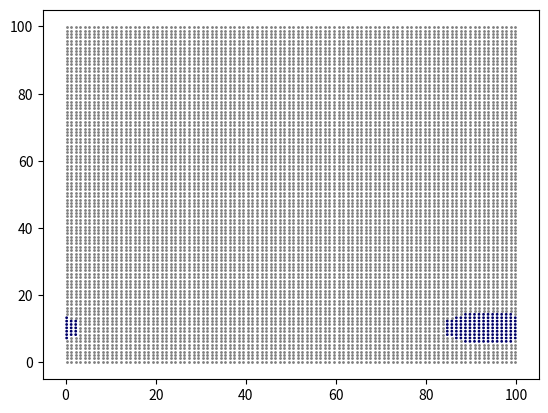

Source code (Python): (Note: this script raises an exception after producing the figure.)
import numpy as np
import matplotlib.pyplot as plt
import random
import logging

class DiscreteRsa2D:
    def __init__(self, box_size, n_pts, a, b, store_path='./'):
        self.logger = logging.getLogger("RVE-Gen")
        self.box_size = box_size
        self.n_pts = n_pts
        xy = np.linspace(-self.box_size / 2, self.box_size + self.box_size / 2, 2*self.n_pts, endpoint=True)
        self.x_grid, self.y_grid = np.meshgrid(xy, xy)
        self.a = a
        self.b = b
        self.n_grains = len(a)
        self.store_path = store_path

    def gen_ellipsoid(self, array, iterator):
        x_grid = self.x_grid
        y_grid = self.y_grid
        a = self.a
        b = self.b
        unoccupied_pts_x, unoccupied_pts_y = np.where(array == 0)
        unoccupied_tuples = [*zip(unoccupied_pts_x, unoccupied_pts_y)]
        unoccupied_area_x = [self.x_grid[unoccupied_tuples_i[0]][unoccupied_tuples_i[1]] for unoccupied_tuples_i in
                             unoccupied_tuples]
        unoccupied_area_y = [self.y_grid[unoccupied_tuples_i[0]][unoccupied_tuples_i[1]] for unoccupied_tuples_i in
                             unoccupied_tuples]

        idx = random.choice(range(len(unoccupied_area_x)))
        x_0 = unoccupied_area_x[idx]
        y_0 = unoccupied_area_y[idx]
        print('x_0_{}: {}, y_0_{}: {}'.format(iterator, x_0, iterator, y_0))
        a = a[iterator]
        b = b[iterator]
        ellipse = np.sqrt((x_grid - x_0) ** 2 / (a ** 2) + (y_grid - y_0) ** 2 / (b ** 2))
        return ellipse, x_0, y_0

    def gen_boundaries(self, points_array):
        box_size = self.box_size
        x_grid = self.x_grid
        y_grid = self.y_grid
        points_array[np.where((x_grid > box_size) & (y_grid > box_size))] = -1
        points_array[(x_grid < box_size) & (y_grid > box_size)] = -2
        points_array[(x_grid < 0) & (y_grid > box_size)] = -3
        points_array[(x_grid < 0) & (y_grid < box_size)] = -4
        points_array[(x_grid > box_size) & (y_grid < box_size)] = -8
        points_array[(x_grid > box_size) & (y_grid < 0)] = -7
        points_array[(x_grid < box_size) & (y_grid < 0)] = -6
        points_array[(x_grid < 0) & (y_grid < 0)] = -5
        return points_array

    def make_periodic(self, points_array, ellipse_points, iterator):
        points_array_mod = np.zeros(points_array.shape)
        points_array_mod[points_array == iterator] = iterator

        for i in range(1, 9):
            points_array_copy = np.zeros(points_array.shape)
            points_array_copy[(ellipse_points <= 1) & (points_array == -1*i)] = -100-i
            if i % 2 != 0:
                points_array_copy = np.roll(points_array_copy, self.n_pts, axis=0)
                points_array_copy = np.roll(points_array_copy, self.n_pts, axis=1)
                points_array_mod[np.where(points_array_copy == -100-i)] = iterator
            elif (i == 2) | (i == 6):
                points_array_copy = np.roll(points_array_copy, self.n_pts, axis=0)
                points_array_mod[np.where(points_array_copy == -100 - i)] = iterator
            else:
                points_array_copy = np.roll(points_array_copy, self.n_pts, axis=1)
                points_array_mod[np.where(points_array_copy == -100 - i)] = iterator
        return points_array_mod

    def rsa_plotter(self, array, n_grains, iterator, attempt):
        rsa_x, rsa_y = np.where(array >= 1)
        outside_x, outside_y = np.where(array < 0)
        unoccupied_pts_x, unoccupied_pts_y = np.where(array == 0)

        grain_tuples = [*zip(rsa_x, rsa_y)]
        grains_x = [self.x_grid[grain_tuples_i[0]][grain_tuples_i[1]] for grain_tuples_i in grain_tuples]
        grains_y = [self.y_grid[grain_tuples_i[0]][grain_tuples_i[1]] for grain_tuples_i in grain_tuples]

        outside_tuples = [*zip(outside_x, outside_y)]
        boundary_x = [self.x_grid[outside_tuples_i[0]][outside_tuples_i[1]] for outside_tuples_i in outside_tuples]
        boundary_y = [self.y_grid[outside_tuples_i[0]][outside_tuples_i[1]] for outside_tuples_i in outside_tuples]

        unoccupied_tuples = [*zip(unoccupied_pts_x, unoccupied_pts_y)]
        unoccupied_area_x = [self.x_grid[unoccupied_tuples_i[0]][unoccupied_tuples_i[1]] for unoccupied_tuples_i in
                             unoccupied_tuples]
        unoccupied_area_y = [self.y_grid[unoccupied_tuples_i[0]][unoccupied_tuples_i[1]] for unoccupied_tuples_i in
                             unoccupied_tuples]

        fig = plt.figure()
        plt.scatter(unoccupied_area_x, unoccupied_area_y, c='gray', s=1)
        plt.scatter(grains_x, grains_y, c=array[np.where(array > 0)], s=1, vmin=0, vmax=n_grains, cmap='seismic')
        # plt.scatter(boundary_x, boundary_y, c='r')
        # plt.scatter(ellipse_outside_x, ellipse_outside_y, c='k')
        plt.xlim(-5, self.box_size + 5)
        plt.ylim(-5, self.box_size + 5)
        plt.savefig(self.store_path+'/Figs/2D_RSA_Epoch_{}_{}.png'.format(iterator, attempt))
        plt.close(fig)

    def run_rsa(self, animation=False):
        status = False
        rsa = np.zeros((2 * self.n_pts, 2 * self.n_pts), dtype=np.int32)
        rsa = self.gen_boundaries(rsa)
        x_0_list = list()
        y_0_list = list()

        i = 1
        attempt = 0
        while i < self.n_grains + 1 | attempt < 1000:
            free_points_old = np.count_nonzero(rsa == 0)
            grain = np.zeros((2 * self.n_pts, 2 * self.n_pts), dtype=np.int32)
            grain = self.gen_boundaries(grain)
            ellipse, x0, y0 = self.gen_ellipsoid(rsa, iterator=i - 1)
            grain[(ellipse <= 1) & (grain == 0)] = i
            periodic_grain = self.make_periodic(grain, ellipse, iterator=i)
            rsa[(periodic_grain == i) & (rsa == 0)] = i

            if animation:
                self.rsa_plotter(rsa, self.n_grains, iterator=i, attempt=attempt)

            free_points = np.count_nonzero(rsa == 0)
            if free_points_old - free_points != np.count_nonzero(periodic_grain):
                rsa[np.where(rsa == i)] = 0
                attempt = attempt + 1

            else:
                i = i + 1
                x_0_list.append(x0)
                y_0_list.append(y0)
                attempt = 0

        if len(x_0_list) == self.n_grains:
            status = True
        else:
            self.logger.info("Not all grains could be placed please decrease shrinkfactor!")

        return rsa, x_0_list, y_0_list, status

if __name__ == '__main__':
    a = [10,10,10,10,10,10,10,10,10,10,10,10,10,10,10,10,10,10,10,10,10,10,10,10,10]
    b = [5,5,5,5,5,5,5,5,5,5,5,5,5,5,5,5,5,5,5,5,5,5,5,5,5]
    # Define Box-dimension
    box_size = 100
    # Define resolution of Grid
    n_pts = 100
    rsa_obj = DiscreteRsa2D(box_size, n_pts, a, b)
    rve, x_0_list, y_0_list = rsa_obj.run_rsa(animation=True)
    print(x_0_list)
    print(y_0_list)
    np.save('./2D_x_0', x_0_list, allow_pickle=True, fix_imports=True)
    np.save('./2D_y_0', y_0_list, allow_pickle=True, fix_imports=True)
    np.save('./2D_rve', rve, allow_pickle=True, fix_imports=True)
